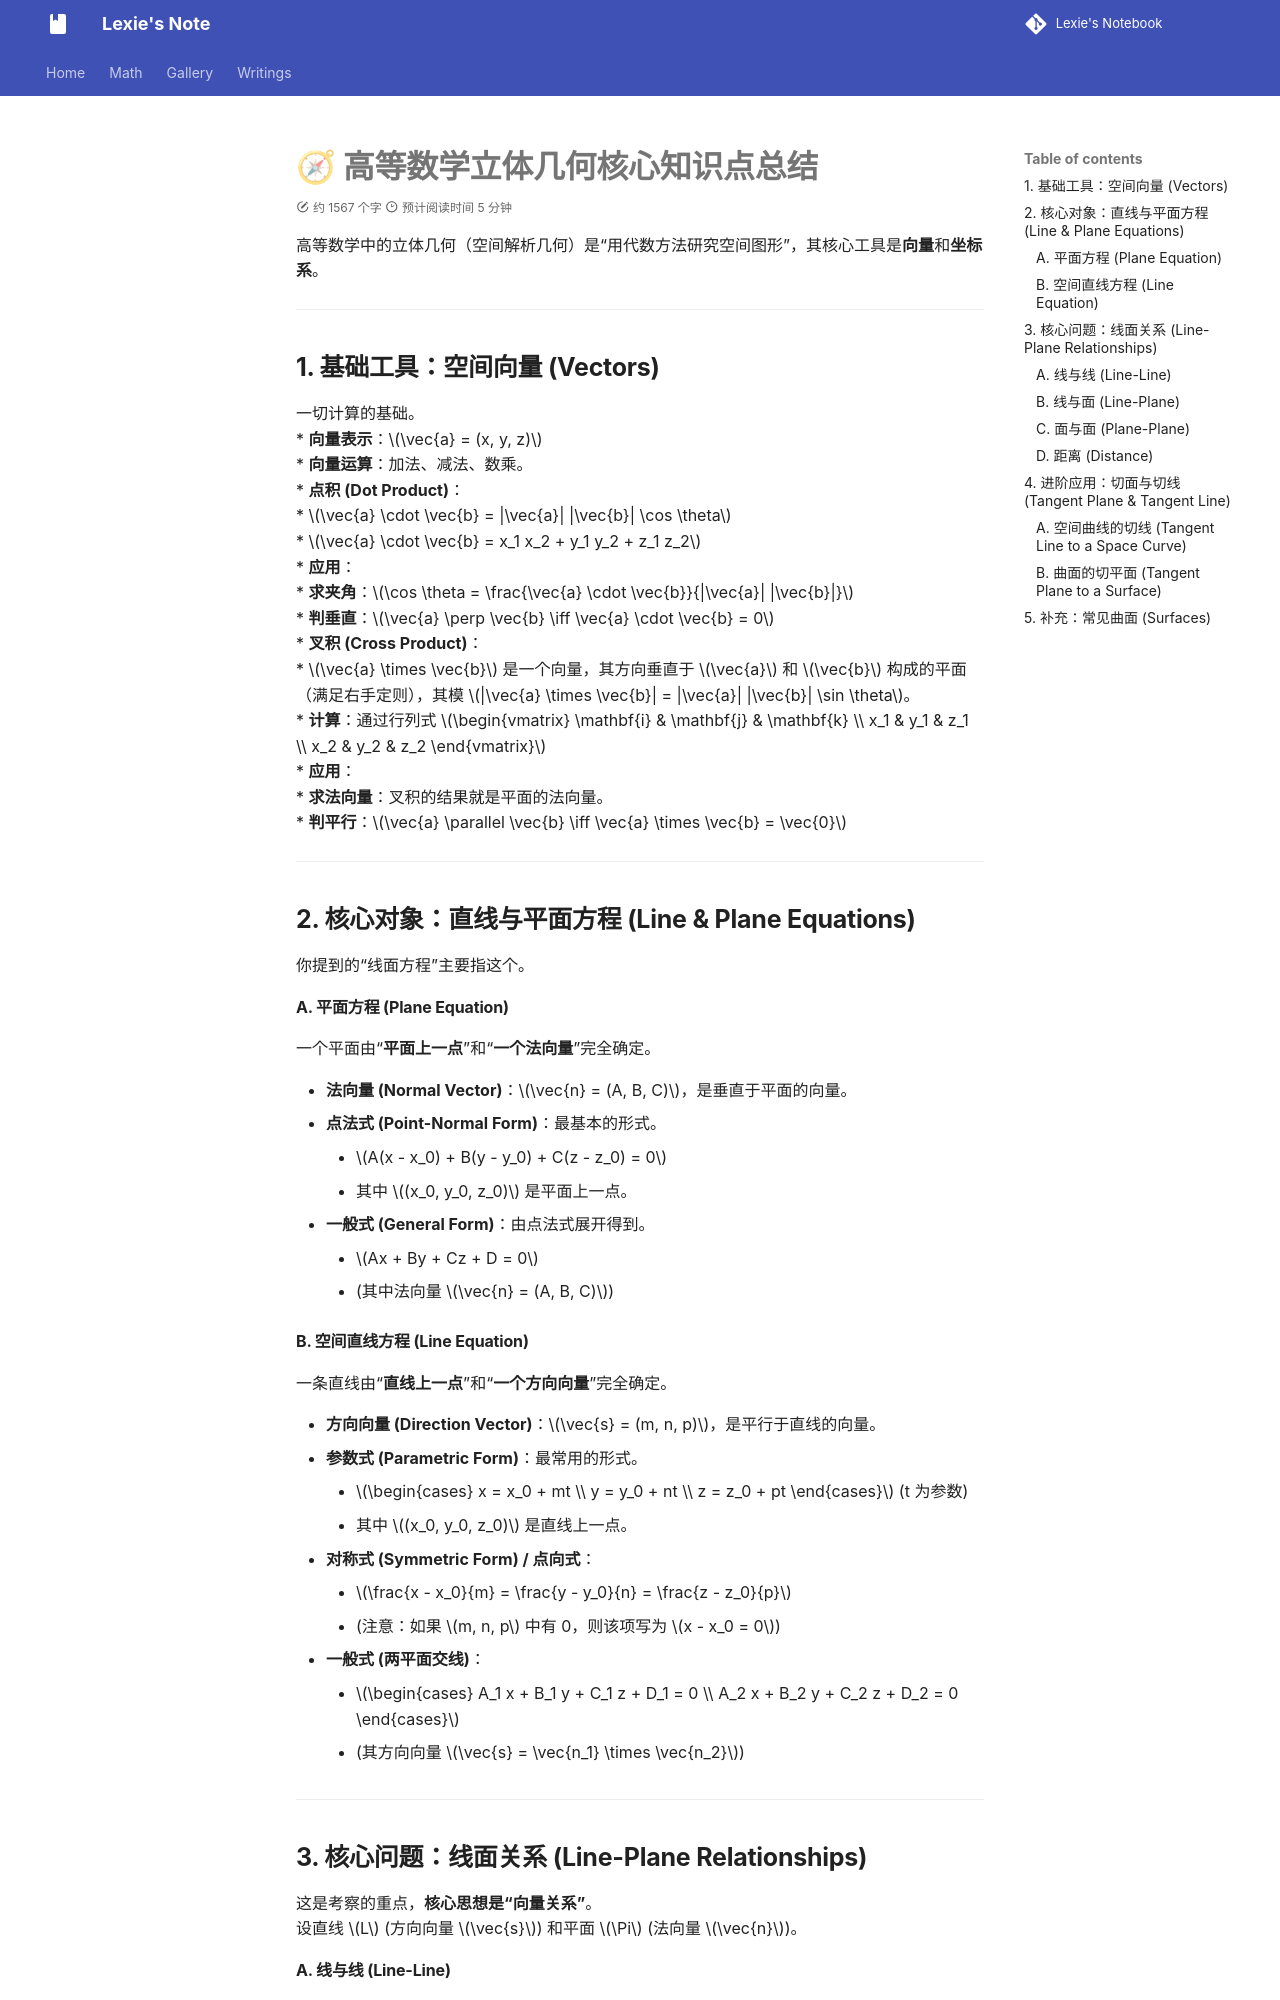

repository: lexie-423/notebook-by-zizi · page: Math/geo/index.html · generator: mkdocs

# 🧭 高等数学立体几何核心知识点总结

高等数学中的立体几何（空间解析几何）是“用代数方法研究空间图形”，其核心工具是**向量**和**坐标系**。

---

## 1. 基础工具：空间向量 (Vectors)

一切计算的基础。
* **向量表示**：$\vec{a} = (x, y, z)$
* **向量运算**：加法、减法、数乘。
* **点积 (Dot Product)**：
    * $\vec{a} \cdot \vec{b} = |\vec{a}| |\vec{b}| \cos \theta$
    * $\vec{a} \cdot \vec{b} = x_1 x_2 + y_1 y_2 + z_1 z_2$
    * **应用**：
        * **求夹角**：$\cos \theta = \frac{\vec{a} \cdot \vec{b}}{|\vec{a}| |\vec{b}|}$
        * **判垂直**：$\vec{a} \perp \vec{b} \iff \vec{a} \cdot \vec{b} = 0$
* **叉积 (Cross Product)**：
    * $\vec{a} \times \vec{b}$ 是一个向量，其方向垂直于 $\vec{a}$ 和 $\vec{b}$ 构成的平面（满足右手定则），其模 $|\vec{a} \times \vec{b}| = |\vec{a}| |\vec{b}| \sin \theta$。
    * **计算**：通过行列式 $\begin{vmatrix} \mathbf{i} & \mathbf{j} & \mathbf{k} \\ x_1 & y_1 & z_1 \\ x_2 & y_2 & z_2 \end{vmatrix}$
    * **应用**：
        * **求法向量**：叉积的结果就是平面的法向量。
        * **判平行**：$\vec{a} \parallel \vec{b} \iff \vec{a} \times \vec{b} = \vec{0}$

---

## 2. 核心对象：直线与平面方程 (Line & Plane Equations)

你提到的“线面方程”主要指这个。

#### A. 平面方程 (Plane Equation)
一个平面由“**平面上一点**”和“**一个法向量**”完全确定。

* **法向量 (Normal Vector)**：$\vec{n} = (A, B, C)$，是垂直于平面的向量。
* **点法式 (Point-Normal Form)**：最基本的形式。
    * $A(x - x_0) + B(y - y_0) + C(z - z_0) = 0$
    * 其中 $(x_0, y_0, z_0)$ 是平面上一点。
* **一般式 (General Form)**：由点法式展开得到。
    * $Ax + By + Cz + D = 0$
    * (其中法向量 $\vec{n} = (A, B, C)$)

#### B. 空间直线方程 (Line Equation)
一条直线由“**直线上一点**”和“**一个方向向量**”完全确定。

* **方向向量 (Direction Vector)**：$\vec{s} = (m, n, p)$，是平行于直线的向量。
* **参数式 (Parametric Form)**：最常用的形式。
    * $\begin{cases} x = x_0 + mt \\ y = y_0 + nt \\ z = z_0 + pt \end{cases}$ (t 为参数)
    * 其中 $(x_0, y_0, z_0)$ 是直线上一点。
* **对称式 (Symmetric Form) / 点向式**：
    * $\frac{x - x_0}{m} = \frac{y - y_0}{n} = \frac{z - z_0}{p}$
    * (注意：如果 $m, n, p$ 中有 0，则该项写为 $x - x_0 = 0$)
* **一般式 (两平面交线)**：
    * $\begin{cases} A_1 x + B_1 y + C_1 z + D_1 = 0 \\ A_2 x + B_2 y + C_2 z + D_2 = 0 \end{cases}$
    * (其方向向量 $\vec{s} = \vec{n_1} \times \vec{n_2}$)

---

## 3. 核心问题：线面关系 (Line-Plane Relationships)

这是考察的重点，**核心思想是“向量关系”**。
设直线 $L$ (方向向量 $\vec{s}$) 和平面 $\Pi$ (法向量 $\vec{n}$)。
